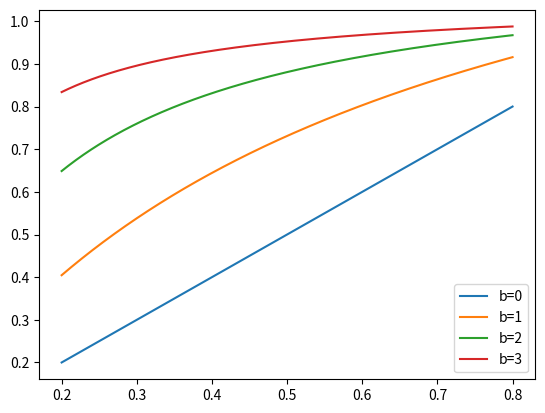

Python code for this plot:
import numpy as np
import matplotlib.pyplot as plt


def lw(x, b=0):
    x = np.clip(x, a_min=0.001, a_max=0.999)
    snr = x/(1-x)
    logsnr = np.log(snr)
    # print(logsnr)
    # return logsnr
    weight =  1 / (1 + np.exp(-logsnr - b))#*(1-x)**2
    return weight #/weight.max()

x = np.arange(0.2, 0.8, 0.001)
print(1/(x*(1-x)))
for b in [0, 1, 2, 3]:
    y = lw(x, b)
    plt.plot(x, y, label=f"b={b}")
plt.legend()
plt.show()